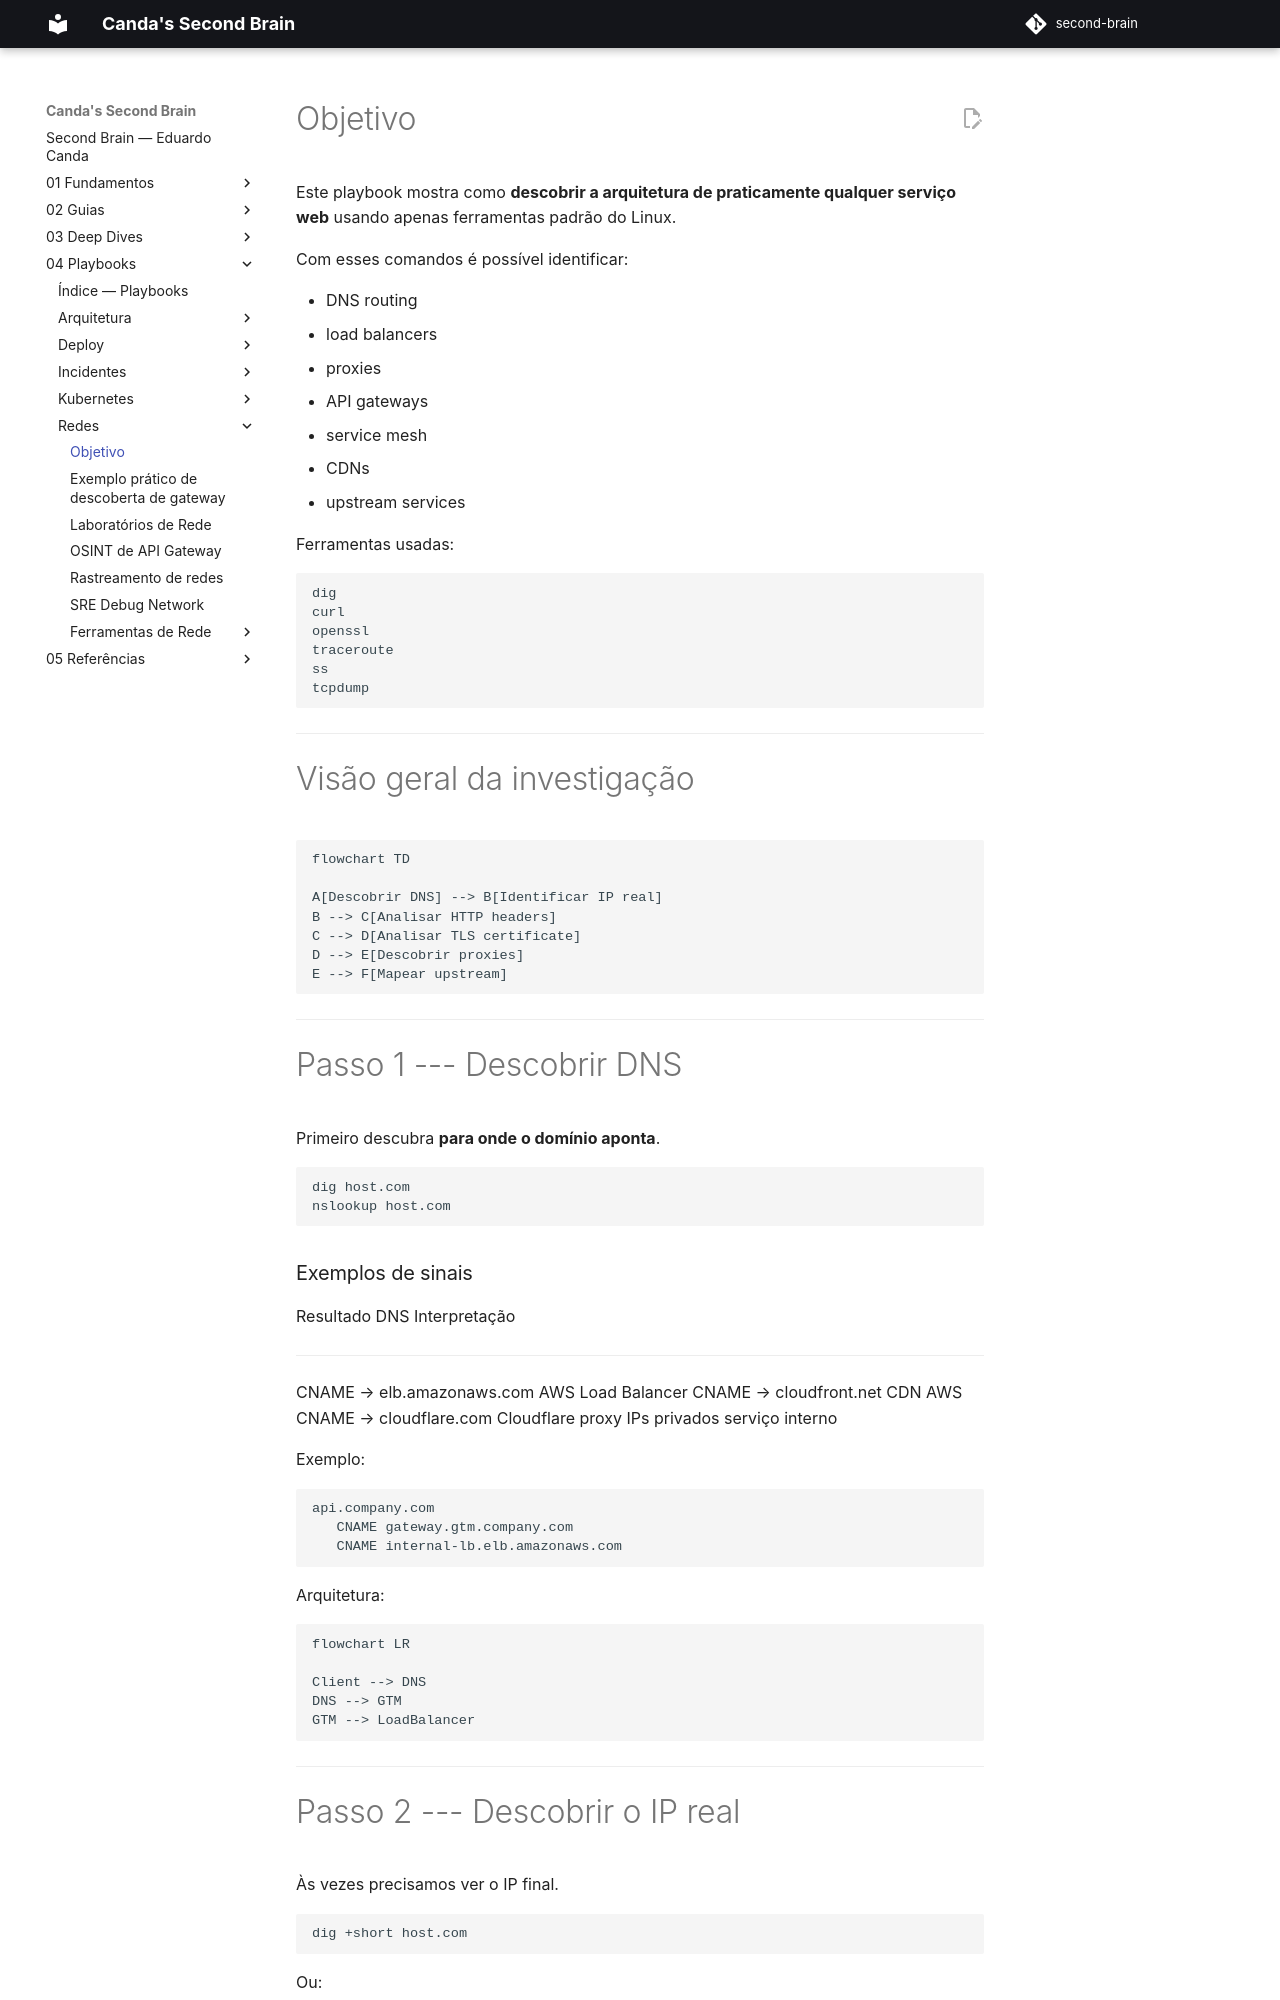

repository: EduardoCanda/second-brain · page: 04 - Playbooks/Redes/Descovery Infra Playbook/index.html · generator: mkdocs

# Objetivo

Este playbook mostra como **descobrir a arquitetura de praticamente
qualquer serviço web** usando apenas ferramentas padrão do Linux.

Com esses comandos é possível identificar:

- DNS routing
- load balancers
- proxies
- API gateways
- service mesh
- CDNs
- upstream services

Ferramentas usadas:

    dig
    curl
    openssl
    traceroute
    ss
    tcpdump

------------------------------------------------------------------------

# Visão geral da investigação

``` mermaid
flowchart TD

A[Descobrir DNS] --> B[Identificar IP real]
B --> C[Analisar HTTP headers]
C --> D[Analisar TLS certificate]
D --> E[Descobrir proxies]
E --> F[Mapear upstream]
```

------------------------------------------------------------------------

# Passo 1 --- Descobrir DNS

Primeiro descubra **para onde o domínio aponta**.

``` bash
dig host.com
nslookup host.com
```
